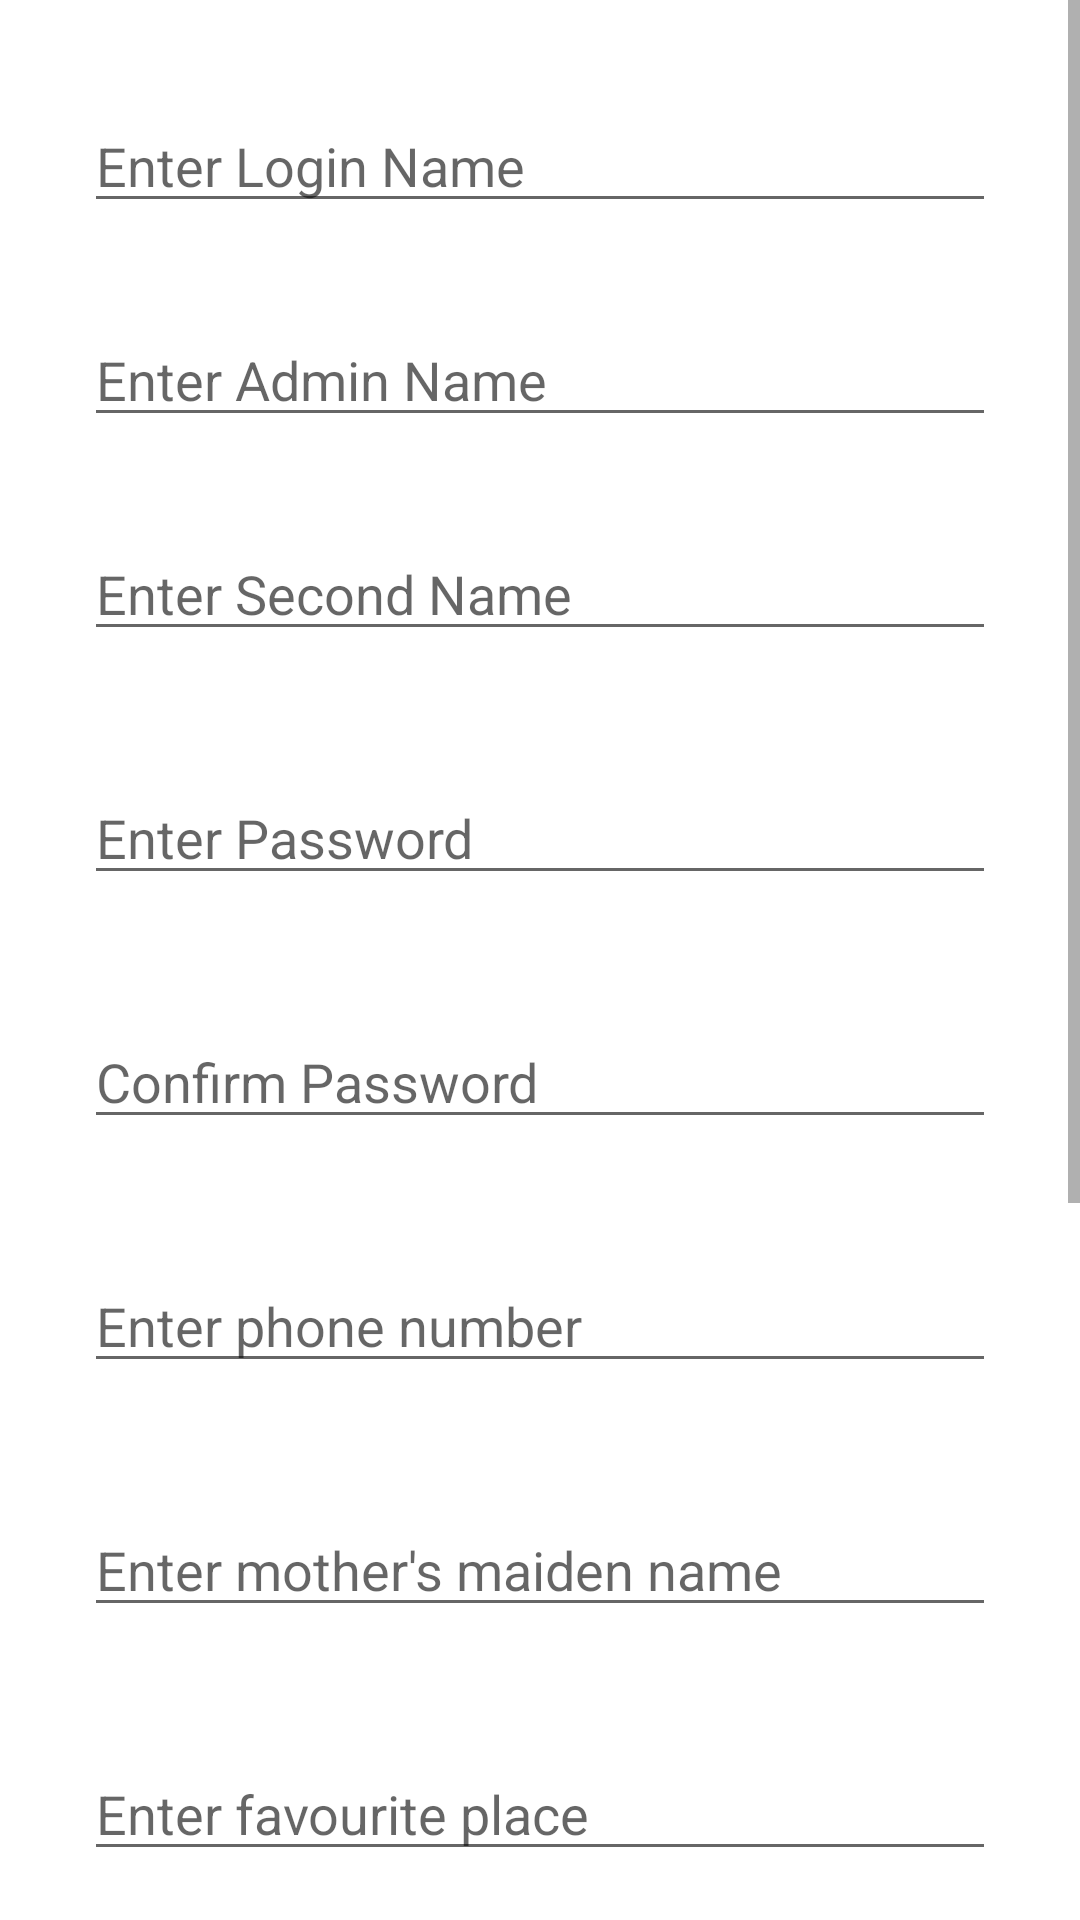

Reconstruct the res/layout file that produces this screen, plus the resources it refers to.
<!-- AndroidManifest.xml: application theme Theme.MyApplication -->
<!-- res/layout/fragment_sign_up.xml -->
<?xml version="1.0" encoding="utf-8"?>
<ScrollView android:layout_width="match_parent"
    android:layout_height="match_parent"
    xmlns:android="http://schemas.android.com/apk/res/android">

    <LinearLayout xmlns:app="http://schemas.android.com/apk/res-auto"
        xmlns:tools="http://schemas.android.com/tools"
        android:layout_width="match_parent"
        android:layout_height="wrap_content"
        android:orientation="vertical"
        android:layout_margin="3dp"
        tools:context=".SignUpFragment">

        <EditText
            android:id="@+id/admin_signup_login_name"
            android:layout_width="match_parent"
            android:layout_height="wrap_content"
            android:hint="Enter Login Name"
            android:layout_marginTop="30dp"
            android:importantForAutofill="no"
            android:inputType="textCapSentences|textAutoCorrect"
            android:layout_marginRight="25dp"
            android:layout_marginLeft="25dp"/>

        <EditText
            android:id="@+id/admin_signup_first_name"
            android:layout_width="match_parent"
            android:layout_height="wrap_content"
            android:hint="@string/login"
            android:layout_marginTop="30dp"
            android:importantForAutofill="no"
            android:inputType="textCapSentences|textAutoCorrect"
            android:layout_marginRight="25dp"
            android:layout_marginLeft="25dp"/>

        <EditText
            android:id="@+id/admin_signup_second_name"
            android:layout_width="match_parent"
            android:layout_height="wrap_content"
            android:hint="@string/sign_up_second_name"
            android:layout_marginTop="30dp"
            android:importantForAutofill="no"
            android:inputType="textCapSentences|textAutoCorrect"
            android:layout_marginRight="25dp"
            android:layout_marginLeft="25dp"/>

        <EditText
            android:id="@+id/admin_signup_password"
            android:layout_width="match_parent"
            android:layout_height="wrap_content"
            android:hint="@string/password"
            android:layout_marginTop="40dp"
            android:inputType="textCapSentences|textAutoCorrect"
            android:importantForAutofill="no"
            android:layout_marginRight="25dp"
            android:layout_marginLeft="25dp"/>

        <EditText
            android:id="@+id/admin_confirm_signup_password"
            android:layout_width="match_parent"
            android:layout_height="wrap_content"
            android:hint="@string/sign_up_confirm_password"
            android:layout_marginTop="40dp"
            android:inputType="textCapSentences|textAutoCorrect"
            android:importantForAutofill="no"
            android:layout_marginRight="25dp"
            android:layout_marginLeft="25dp"/>

        <EditText
            android:id="@+id/admin_mobile_et"
            android:layout_width="match_parent"
            android:layout_height="wrap_content"
            android:hint="Enter phone number"
            android:layout_marginTop="40dp"
            android:inputType="phone"
            android:importantForAutofill="no"
            android:layout_marginRight="25dp"
            android:layout_marginLeft="25dp"/>

        <EditText
            android:id="@+id/admin_mother_name_et"
            android:layout_width="match_parent"
            android:layout_height="wrap_content"
            android:hint="Enter mother's maiden name"
            android:layout_marginTop="40dp"
            android:inputType="textCapSentences|textAutoCorrect"
            android:importantForAutofill="no"
            android:layout_marginRight="25dp"
            android:layout_marginLeft="25dp"/>

        <EditText
            android:id="@+id/admin_favourite_place_et"
            android:layout_width="match_parent"
            android:layout_height="wrap_content"
            android:hint="Enter favourite place"
            android:layout_marginTop="40dp"
            android:inputType="textCapSentences|textAutoCorrect"
            android:importantForAutofill="no"
            android:layout_marginRight="25dp"
            android:layout_marginLeft="25dp"/>

        <Button
            android:id="@+id/button_signup_admin"
            android:layout_width="match_parent"
            android:layout_height="wrap_content"
            android:text="@string/next"
            android:layout_marginTop="30dp"
            android:layout_marginRight="25dp"
            android:layout_marginLeft="25dp"
            android:layout_marginBottom="320dp"/>
    </LinearLayout>
</ScrollView>
<!-- resources referenced by this layout -->
<resources>
  <string name="login">Enter Admin Name</string>
  <string name="next">Log In</string>
  <string name="password">Enter Password</string>
  <string name="sign_up_confirm_password">Confirm Password</string>
  <string name="sign_up_second_name">Enter Second Name</string>
  <style name="Theme.MyApplication" parent="Theme.MaterialComponents.DayNight.DarkActionBar">
          
          <item name="colorPrimary">@color/primaryColor</item>
          <item name="colorPrimaryVariant">@color/primaryDarkColor</item>
          <item name="colorOnPrimary">@color/primaryTextColor</item>
          
          <item name="colorSecondary">@color/secondaryColor</item>
          <item name="colorSecondaryVariant">@color/secondaryLightColor</item>
          <item name="colorOnSecondary">@color/secondaryTextColor</item>
          
          <item name="android:statusBarColor" tools:targetApi="l">?attr/colorPrimaryVariant</item>
          
      </style>
  <color name="primaryColor">#2e7d32</color>
  <color name="primaryDarkColor">#005005</color>
  <color name="primaryTextColor">#ffffff</color>
  <color name="secondaryColor">#3e2723</color>
  <color name="secondaryLightColor">#6a4f4b</color>
  <color name="secondaryTextColor">#ffffff</color>
</resources>
